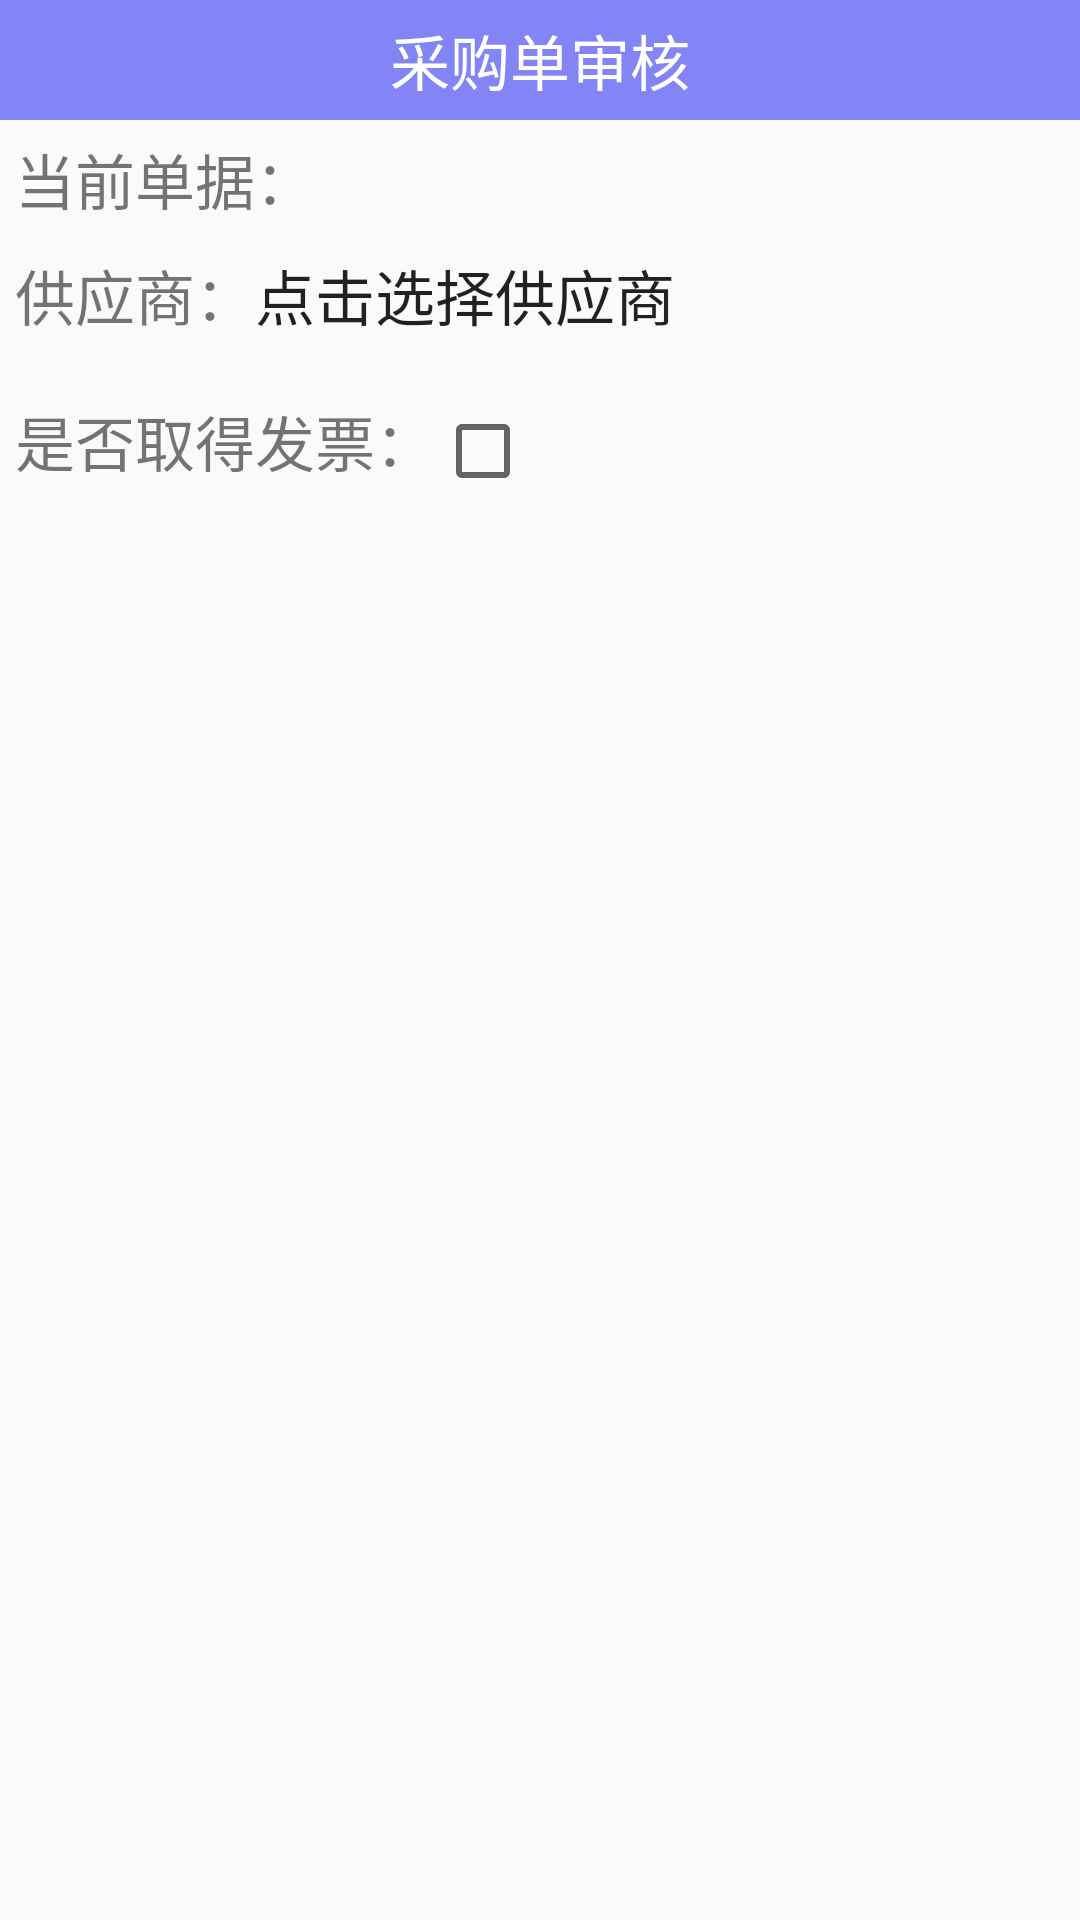

Here is an Android app screen rendered from its layout file. Give the layout XML and the strings, colors and styles it references.
<!-- AndroidManifest.xml: application theme Theme.AppCompat.Light.NoActionBar -->
<!-- res/layout/activity_caigoudan_edit.xml -->
<?xml version="1.0" encoding="utf-8"?>
<LinearLayout
    xmlns:android="http://schemas.android.com/apk/res/android"
    android:layout_width="match_parent"
    android:layout_height="wrap_content"
    android:orientation="vertical"
    >

    <TextView
        android:id="@+id/caigouedit_title"
        android:layout_width="match_parent"
        android:layout_height="40dp"
        android:layout_gravity="center_horizontal"
        android:background="@color/bijia_title_background"
        android:gravity="center"
        android:text="采购单审核"
        android:textColor="@color/color_white"
        android:textSize="20sp"/>

    <LinearLayout
        android:layout_width="match_parent"
        android:layout_height="match_parent"
        android:layout_margin="5dp"
        android:orientation="vertical">
        <LinearLayout
            android:layout_width="wrap_content"
            android:layout_height="wrap_content"
            android:orientation="horizontal">

            <TextView
                android:layout_width="match_parent"
                android:layout_height="wrap_content"
                android:gravity="center"
                android:text="当前单据："
                android:textSize="20sp"
                />

            <TextView
                android:id="@+id/caigouedit_partno"
                android:layout_width="wrap_content"
                android:layout_height="wrap_content"
                android:textSize="20sp"/>
        </LinearLayout>
        <LinearLayout
            android:layout_width="wrap_content"
            android:layout_height="wrap_content"
            android:orientation="horizontal">

            <TextView
                android:layout_width="wrap_content"
                android:layout_height="wrap_content"
                android:gravity="center"
                android:text="供应商："
                android:textSize="20sp"
                />

            <Button
                android:id="@+id/caigouedit_provider"
                android:text="点击选择供应商"
                style="@style/myButton"
                android:layout_height="wrap_content"
                android:textSize="20sp"/>
        </LinearLayout>
        <LinearLayout
            android:layout_width="wrap_content"
            android:layout_height="wrap_content"
            android:layout_marginTop="10dp"
            android:orientation="horizontal">

            <TextView
                android:layout_width="match_parent"
                android:layout_height="wrap_content"
                android:gravity="center"
                android:text="是否取得发票："
                android:textSize="20sp"
                />

            <CheckBox
                android:id="@+id/caigouedit_fapiao"
                android:layout_width="wrap_content"
                android:layout_height="wrap_content"/>
        </LinearLayout>
        <LinearLayout
            android:layout_width="match_parent"
            android:layout_height="wrap_content"
            android:layout_marginTop="10dp"
            android:visibility="gone"
            android:orientation="horizontal">

            <TextView
                android:layout_width="wrap_content"
                android:layout_height="wrap_content"
                android:gravity="center"
                android:text="入库库房选择："
                android:textSize="20sp"
                />

            <Spinner
                android:id="@+id/caigouedit_kufang"
                android:layout_width="match_parent"
                android:layout_height="wrap_content"/>
        </LinearLayout>

        <ListView
            android:id="@+id/caigouedit_lv"
            android:layout_width="match_parent"
            android:layout_height="match_parent"/>

        <Button
            android:id="@+id/caigouedit_finish"
            android:layout_marginLeft="10dp"
            android:layout_marginTop="10dp"
            style="@style/myButton"
            android:text="提交所有"
            />
    </LinearLayout>

</LinearLayout>
<!-- resources referenced by this layout -->
<resources>
  <color name="bijia_title_background">#8385f7</color>
  <color name="color_white">#ffffff</color>
  <style name="myButton">
          <item name="android:background">@drawable/btn_click</item>
          <item name="android:layout_width">wrap_content</item>
          <item name="android:layout_height">35dp</item>
      </style>
</resources>
